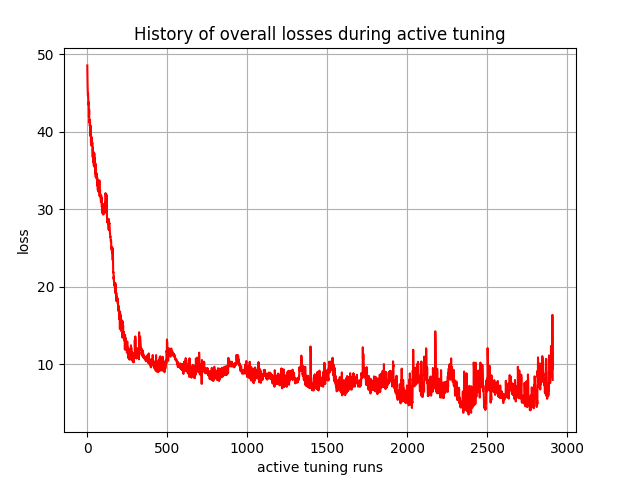

The file beside this chart, header and first rows:
, 0
0, 48.54
1, 46.67
2, 45.97
3, 45.34
4, 44.64
5, 44.92
6, 44.1
7, 43.79
8, 43.44
9, 43.81
10, 41.95
11, 42.23
12, 42.83
13, 41.2
14, 41.55
15, 41.48
16, 40.72
17, 41.51
18, 39.48
19, 39.64
20, 40.79
21, 39.61
22, 40.46
23, 38.61
24, 39.34
25, 38.6
26, 38.67
27, 38.17
28, 39.27
29, 38.32
30, 38.44
31, 38.55
32, 38.59
33, 38.29
34, 36.72
35, 37.95
36, 37.15
37, 36.3
38, 37.4
39, 36.02
40, 37.2
41, 35.62
42, 36.72
43, 35.55
44, 37.22
45, 35.54
46, 36.63
47, 35.38
48, 36.3
49, 35.6
50, 35.28
51, 34.56
52, 35.85
53, 34.14
54, 35.4
55, 34.63
56, 34.64
57, 34.3
58, 34.6
59, 33.91
... 2,850 more rows
